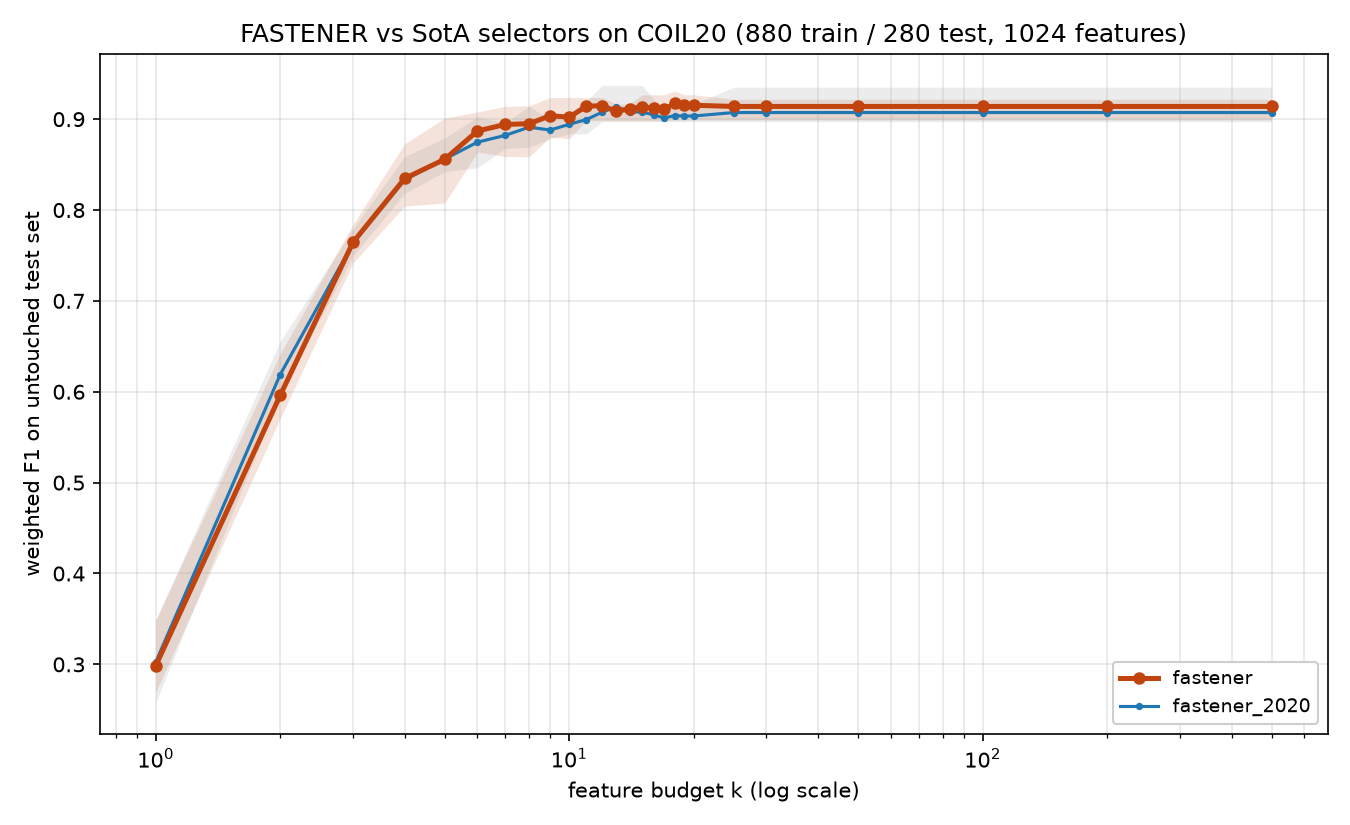

Source data for this figure (header and first rows):
method, algorithm_id, seed, budget_k, n_features_used, val_f1, test_f1, test_accuracy, test_balanced_accuracy
fastener, fastener@6ef80c0+08e6acd#2ef0, 2020, 1, 1, 0.2977, 0.2696, 0.275, 0.275
fastener, fastener@6ef80c0+08e6acd#2ef0, 2020, 2, 2, 0.6053, 0.6002, 0.6036, 0.6036
fastener, fastener@6ef80c0+08e6acd#2ef0, 2020, 3, 3, 0.7877, 0.7619, 0.7643, 0.7643
fastener, fastener@6ef80c0+08e6acd#2ef0, 2020, 4, 4, 0.8701, 0.8238, 0.825, 0.825
fastener, fastener@6ef80c0+08e6acd#2ef0, 2020, 5, 5, 0.9167, 0.8505, 0.85, 0.85
fastener, fastener@6ef80c0+08e6acd#2ef0, 2020, 6, 6, 0.9267, 0.9067, 0.9071, 0.9071
fastener, fastener@6ef80c0+08e6acd#2ef0, 2020, 7, 7, 0.9531, 0.914, 0.9143, 0.9143
fastener, fastener@6ef80c0+08e6acd#2ef0, 2020, 8, 7, 0.9531, 0.914, 0.9143, 0.9143
fastener, fastener@6ef80c0+08e6acd#2ef0, 2020, 9, 9, 0.9608, 0.9238, 0.925, 0.925
fastener, fastener@6ef80c0+08e6acd#2ef0, 2020, 10, 9, 0.9608, 0.9238, 0.925, 0.925
fastener, fastener@6ef80c0+08e6acd#2ef0, 2020, 11, 9, 0.9608, 0.9238, 0.925, 0.925
fastener, fastener@6ef80c0+08e6acd#2ef0, 2020, 12, 9, 0.9608, 0.9238, 0.925, 0.925
fastener, fastener@6ef80c0+08e6acd#2ef0, 2020, 13, 13, 0.9634, 0.9133, 0.9143, 0.9143
fastener, fastener@6ef80c0+08e6acd#2ef0, 2020, 14, 13, 0.9634, 0.9133, 0.9143, 0.9143
fastener, fastener@6ef80c0+08e6acd#2ef0, 2020, 15, 13, 0.9634, 0.9133, 0.9143, 0.9143
fastener, fastener@6ef80c0+08e6acd#2ef0, 2020, 16, 13, 0.9634, 0.9133, 0.9143, 0.9143
fastener, fastener@6ef80c0+08e6acd#2ef0, 2020, 17, 17, 0.9643, 0.9218, 0.9214, 0.9214
fastener, fastener@6ef80c0+08e6acd#2ef0, 2020, 18, 17, 0.9643, 0.9218, 0.9214, 0.9214
fastener, fastener@6ef80c0+08e6acd#2ef0, 2020, 19, 17, 0.9643, 0.9218, 0.9214, 0.9214
fastener, fastener@6ef80c0+08e6acd#2ef0, 2020, 20, 17, 0.9643, 0.9218, 0.9214, 0.9214
fastener, fastener@6ef80c0+08e6acd#2ef0, 2020, 25, 17, 0.9643, 0.9218, 0.9214, 0.9214
fastener, fastener@6ef80c0+08e6acd#2ef0, 2020, 30, 17, 0.9643, 0.9218, 0.9214, 0.9214
fastener, fastener@6ef80c0+08e6acd#2ef0, 2020, 50, 17, 0.9643, 0.9218, 0.9214, 0.9214
fastener, fastener@6ef80c0+08e6acd#2ef0, 2020, 100, 17, 0.9643, 0.9218, 0.9214, 0.9214
fastener, fastener@6ef80c0+08e6acd#2ef0, 2020, 200, 17, 0.9643, 0.9218, 0.9214, 0.9214
fastener, fastener@6ef80c0+08e6acd#2ef0, 2020, 500, 17, 0.9643, 0.9218, 0.9214, 0.9214
fastener, fastener@6ef80c0+08e6acd#2ef0, 2021, 1, 1, 0.3182, 0.2808, 0.2964, 0.2964
fastener, fastener@6ef80c0+08e6acd#2ef0, 2021, 2, 2, 0.6336, 0.5706, 0.5786, 0.5786
fastener, fastener@6ef80c0+08e6acd#2ef0, 2021, 3, 3, 0.8085, 0.7607, 0.7643, 0.7643
fastener, fastener@6ef80c0+08e6acd#2ef0, 2021, 4, 4, 0.9012, 0.8729, 0.875, 0.875
fastener, fastener@6ef80c0+08e6acd#2ef0, 2021, 5, 5, 0.9244, 0.9013, 0.9, 0.9
fastener, fastener@6ef80c0+08e6acd#2ef0, 2021, 6, 6, 0.9349, 0.9079, 0.9071, 0.9071
fastener, fastener@6ef80c0+08e6acd#2ef0, 2021, 7, 7, 0.9537, 0.9132, 0.9143, 0.9143
fastener, fastener@6ef80c0+08e6acd#2ef0, 2021, 8, 8, 0.9606, 0.8993, 0.9, 0.9
fastener, fastener@6ef80c0+08e6acd#2ef0, 2021, 9, 9, 0.9713, 0.9055, 0.9071, 0.9071
fastener, fastener@6ef80c0+08e6acd#2ef0, 2021, 10, 9, 0.9713, 0.9055, 0.9071, 0.9071
fastener, fastener@6ef80c0+08e6acd#2ef0, 2021, 11, 11, 0.9716, 0.9167, 0.9179, 0.9179
fastener, fastener@6ef80c0+08e6acd#2ef0, 2021, 12, 11, 0.9716, 0.9167, 0.9179, 0.9179
fastener, fastener@6ef80c0+08e6acd#2ef0, 2021, 13, 11, 0.9716, 0.9167, 0.9179, 0.9179
fastener, fastener@6ef80c0+08e6acd#2ef0, 2021, 14, 11, 0.9716, 0.9167, 0.9179, 0.9179
fastener, fastener@6ef80c0+08e6acd#2ef0, 2021, 15, 15, 0.9786, 0.9268, 0.9286, 0.9286
fastener, fastener@6ef80c0+08e6acd#2ef0, 2021, 16, 15, 0.9786, 0.9268, 0.9286, 0.9286
fastener, fastener@6ef80c0+08e6acd#2ef0, 2021, 17, 15, 0.9786, 0.9268, 0.9286, 0.9286
fastener, fastener@6ef80c0+08e6acd#2ef0, 2021, 18, 15, 0.9786, 0.9268, 0.9286, 0.9286
fastener, fastener@6ef80c0+08e6acd#2ef0, 2021, 19, 15, 0.9786, 0.9268, 0.9286, 0.9286
fastener, fastener@6ef80c0+08e6acd#2ef0, 2021, 20, 15, 0.9786, 0.9268, 0.9286, 0.9286
fastener, fastener@6ef80c0+08e6acd#2ef0, 2021, 25, 21, 0.9787, 0.9203, 0.9214, 0.9214
fastener, fastener@6ef80c0+08e6acd#2ef0, 2021, 30, 21, 0.9787, 0.9203, 0.9214, 0.9214
fastener, fastener@6ef80c0+08e6acd#2ef0, 2021, 50, 21, 0.9787, 0.9203, 0.9214, 0.9214
fastener, fastener@6ef80c0+08e6acd#2ef0, 2021, 100, 21, 0.9787, 0.9203, 0.9214, 0.9214
fastener, fastener@6ef80c0+08e6acd#2ef0, 2021, 200, 21, 0.9787, 0.9203, 0.9214, 0.9214
fastener, fastener@6ef80c0+08e6acd#2ef0, 2021, 500, 21, 0.9787, 0.9203, 0.9214, 0.9214
fastener, fastener@6ef80c0+08e6acd#2ef0, 2022, 1, 1, 0.3311, 0.3158, 0.3286, 0.3286
fastener, fastener@6ef80c0+08e6acd#2ef0, 2022, 2, 2, 0.6202, 0.5804, 0.5929, 0.5929
fastener, fastener@6ef80c0+08e6acd#2ef0, 2022, 3, 3, 0.7956, 0.7737, 0.775, 0.775
fastener, fastener@6ef80c0+08e6acd#2ef0, 2022, 4, 4, 0.8696, 0.8283, 0.8321, 0.8321
fastener, fastener@6ef80c0+08e6acd#2ef0, 2022, 5, 5, 0.895, 0.8534, 0.8536, 0.8536
fastener, fastener@6ef80c0+08e6acd#2ef0, 2022, 6, 6, 0.9275, 0.8844, 0.8893, 0.8893
fastener, fastener@6ef80c0+08e6acd#2ef0, 2022, 7, 7, 0.9531, 0.9079, 0.9107, 0.9107
fastener, fastener@6ef80c0+08e6acd#2ef0, 2022, 8, 8, 0.9564, 0.9147, 0.9179, 0.9179
... 200 more rows
